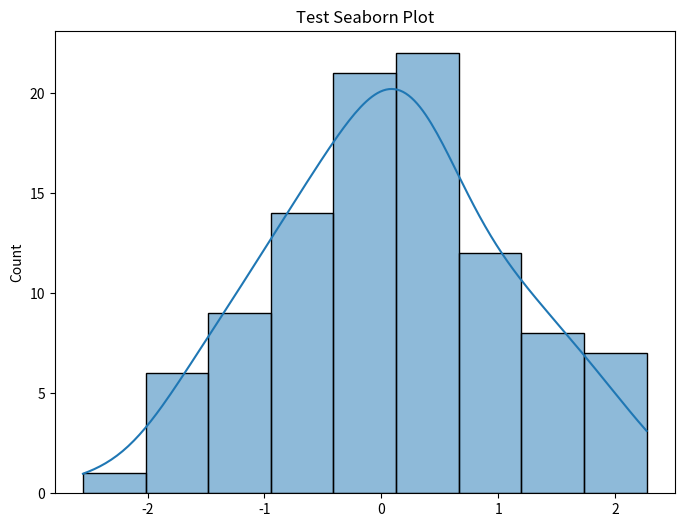

Recreate this plot in Python.
import seaborn as sns
import matplotlib.pyplot as plt
import numpy as np

# Create some sample data
np.random.seed(0)
data = np.random.randn(100)

# Try to create a simple seaborn plot
plt.figure(figsize=(8, 6))
sns.histplot(data=data, kde=True)
plt.title('Test Seaborn Plot')
plt.savefig('test_seaborn_plot.png')
plt.close()

print("If you see this message and no errors above, seaborn is working correctly!")
